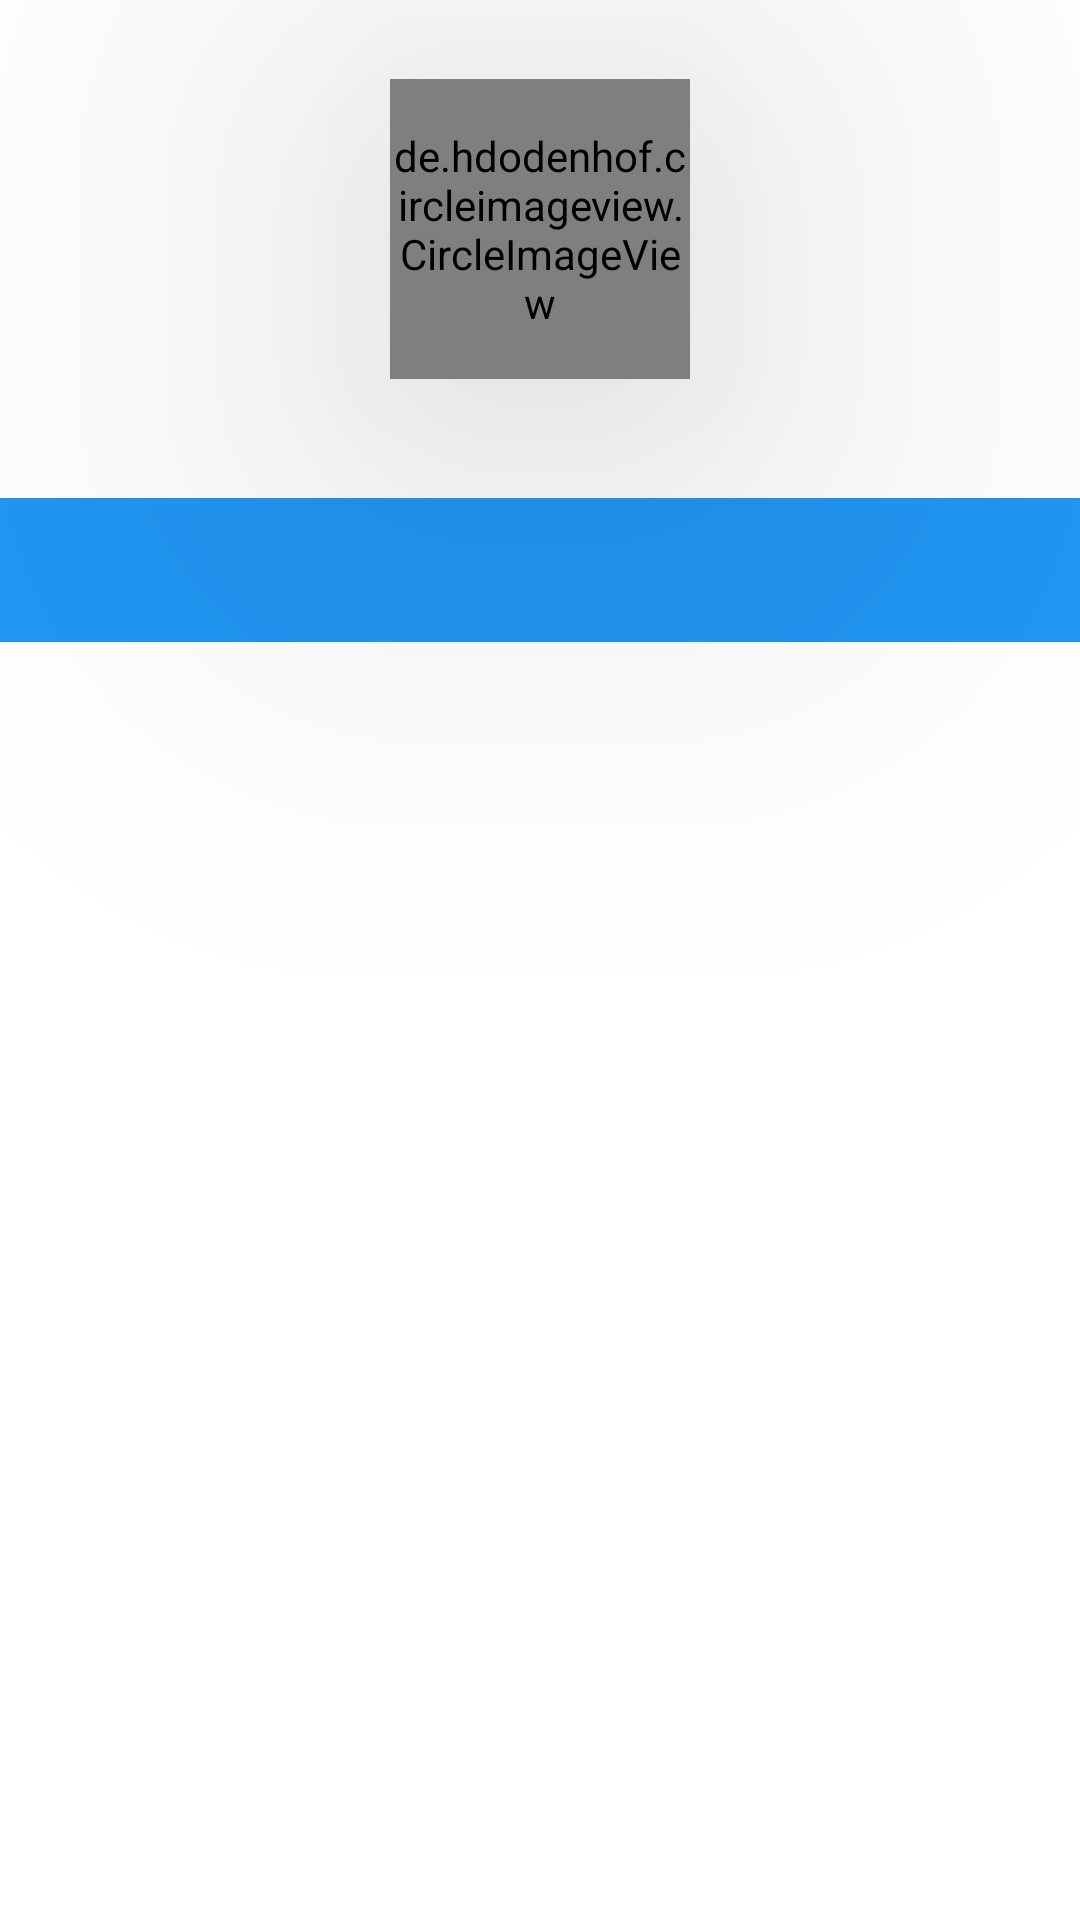

Here is an Android app screen rendered from its layout file. Give the layout XML and the strings, colors and styles it references.
<!-- AndroidManifest.xml: application theme Theme.GithubConnectV20 -->
<!-- res/layout/activity_detail.xml -->
<?xml version="1.0" encoding="utf-8"?>
<androidx.constraintlayout.widget.ConstraintLayout xmlns:android="http://schemas.android.com/apk/res/android"
    xmlns:app="http://schemas.android.com/apk/res-auto"
    xmlns:tools="http://schemas.android.com/tools"
    android:layout_width="match_parent"
    android:layout_height="match_parent"
    android:id="@+id/activity_detail"
    tools:context=".DetailActivity">


    <de.hdodenhof.circleimageview.CircleImageView
        android:id="@+id/img_item_photo_detail"
        android:layout_width="100dp"
        android:layout_height="100dp"
        android:translationZ="90dp"
        app:layout_constraintBottom_toBottomOf="parent"
        app:layout_constraintEnd_toEndOf="parent"
        app:layout_constraintStart_toStartOf="parent"
        app:layout_constraintTop_toTopOf="parent"
        app:layout_constraintVertical_bias="0.049"
        tools:src="@tools:sample/avatars" />

    <TextView
        android:id="@+id/tv_item_name_detail"
        android:layout_width="wrap_content"
        android:layout_height="wrap_content"
        android:layout_marginTop="10dp"
        android:layout_marginBottom="5dp"
        android:textColor="@color/blue_500"
        android:textSize="28sp"
        android:textStyle="bold"
        app:layout_constraintBottom_toTopOf="@+id/tv_item_username_detail"
        app:layout_constraintEnd_toEndOf="@+id/img_item_photo_detail"
        app:layout_constraintStart_toStartOf="@+id/img_item_photo_detail"
        app:layout_constraintTop_toBottomOf="@+id/img_item_photo_detail"
        tools:text="@string/item_name_detail" />

    <TextView
        android:id="@+id/tv_item_username_detail"
        android:layout_width="wrap_content"
        android:layout_height="wrap_content"
        android:textColor="@color/blue_500"
        android:textSize="20sp"
        android:textStyle="bold"
        app:layout_constraintBottom_toTopOf="@+id/tv_item_company_detail"
        app:layout_constraintEnd_toEndOf="@+id/tv_item_name_detail"
        app:layout_constraintStart_toStartOf="@+id/tv_item_name_detail"
        app:layout_constraintTop_toBottomOf="@+id/tv_item_name_detail"
        tools:text="@string/item_username" />

    <TextView
        android:id="@+id/tv_item_company_detail"
        android:layout_width="wrap_content"
        android:layout_height="wrap_content"
        android:layout_marginBottom="10dp"
        android:textColor="@color/blue_500"
        android:textSize="20sp"
        android:textStyle="bold"
        app:layout_constraintBottom_toTopOf="@+id/tabs"
        app:layout_constraintEnd_toEndOf="@+id/tv_item_username_detail"
        app:layout_constraintStart_toStartOf="@+id/tv_item_username_detail"
        app:layout_constraintTop_toBottomOf="@+id/tv_item_username_detail"
        tools:text="@string/item_company_detail" />

    <com.google.android.material.tabs.TabLayout
        android:id="@+id/tabs"
        android:layout_width="match_parent"
        android:layout_height="wrap_content"
        android:layout_marginTop="342dp"
        android:background="?attr/colorPrimary"
        app:layout_constraintBottom_toTopOf="@+id/viewPager"
        app:layout_constraintEnd_toEndOf="parent"
        app:layout_constraintStart_toStartOf="parent"
        app:layout_constraintTop_toTopOf="@+id/viewPager"
        app:tabTextColor="@android:color/white"
        app:tabIndicatorColor="@color/black"
        app:tabIndicatorHeight="6dp"
        app:tabSelectedTextColor="@color/black"/>


    <androidx.viewpager2.widget.ViewPager2
        android:id="@+id/viewPager"
        android:layout_width="match_parent"
        android:layout_height="450dp"
        android:visibility="visible"
        app:layout_constraintBottom_toBottomOf="parent"
        app:layout_constraintEnd_toEndOf="parent"
        app:layout_constraintHorizontal_bias="0.0"
        app:layout_constraintStart_toStartOf="parent"
        app:layout_constraintTop_toTopOf="parent"
        app:layout_constraintVertical_bias="1.0" />

</androidx.constraintlayout.widget.ConstraintLayout>
<!-- resources referenced by this layout -->
<resources>
  <color name="black">#FF000000</color>
  <color name="blue_500">#FF2196F3</color>
  <string name="item_company_detail">company</string>
  <string name="item_name_detail">name</string>
  <string name="item_username">username</string>
  <style name="Theme.GithubConnectV20" parent="Theme.MaterialComponents.DayNight.DarkActionBar">
          
          <item name="colorPrimary">@color/blue_500</item>
          <item name="colorPrimaryVariant">@color/blue_700</item>
          <item name="colorOnPrimary">@color/white</item>
          
          <item name="colorSecondary">@color/teal_200</item>
          <item name="colorSecondaryVariant">@color/teal_700</item>
          <item name="colorOnSecondary">@color/black</item>
          
          <item name="android:statusBarColor" tools:targetApi="l">?attr/colorPrimaryVariant</item>
          
      </style>
  <color name="blue_700">#FF1775D1</color>
  <color name="white">#FFFFFFFF</color>
  <color name="teal_200">#FF03DAC5</color>
  <color name="teal_700">#FF018786</color>
</resources>
